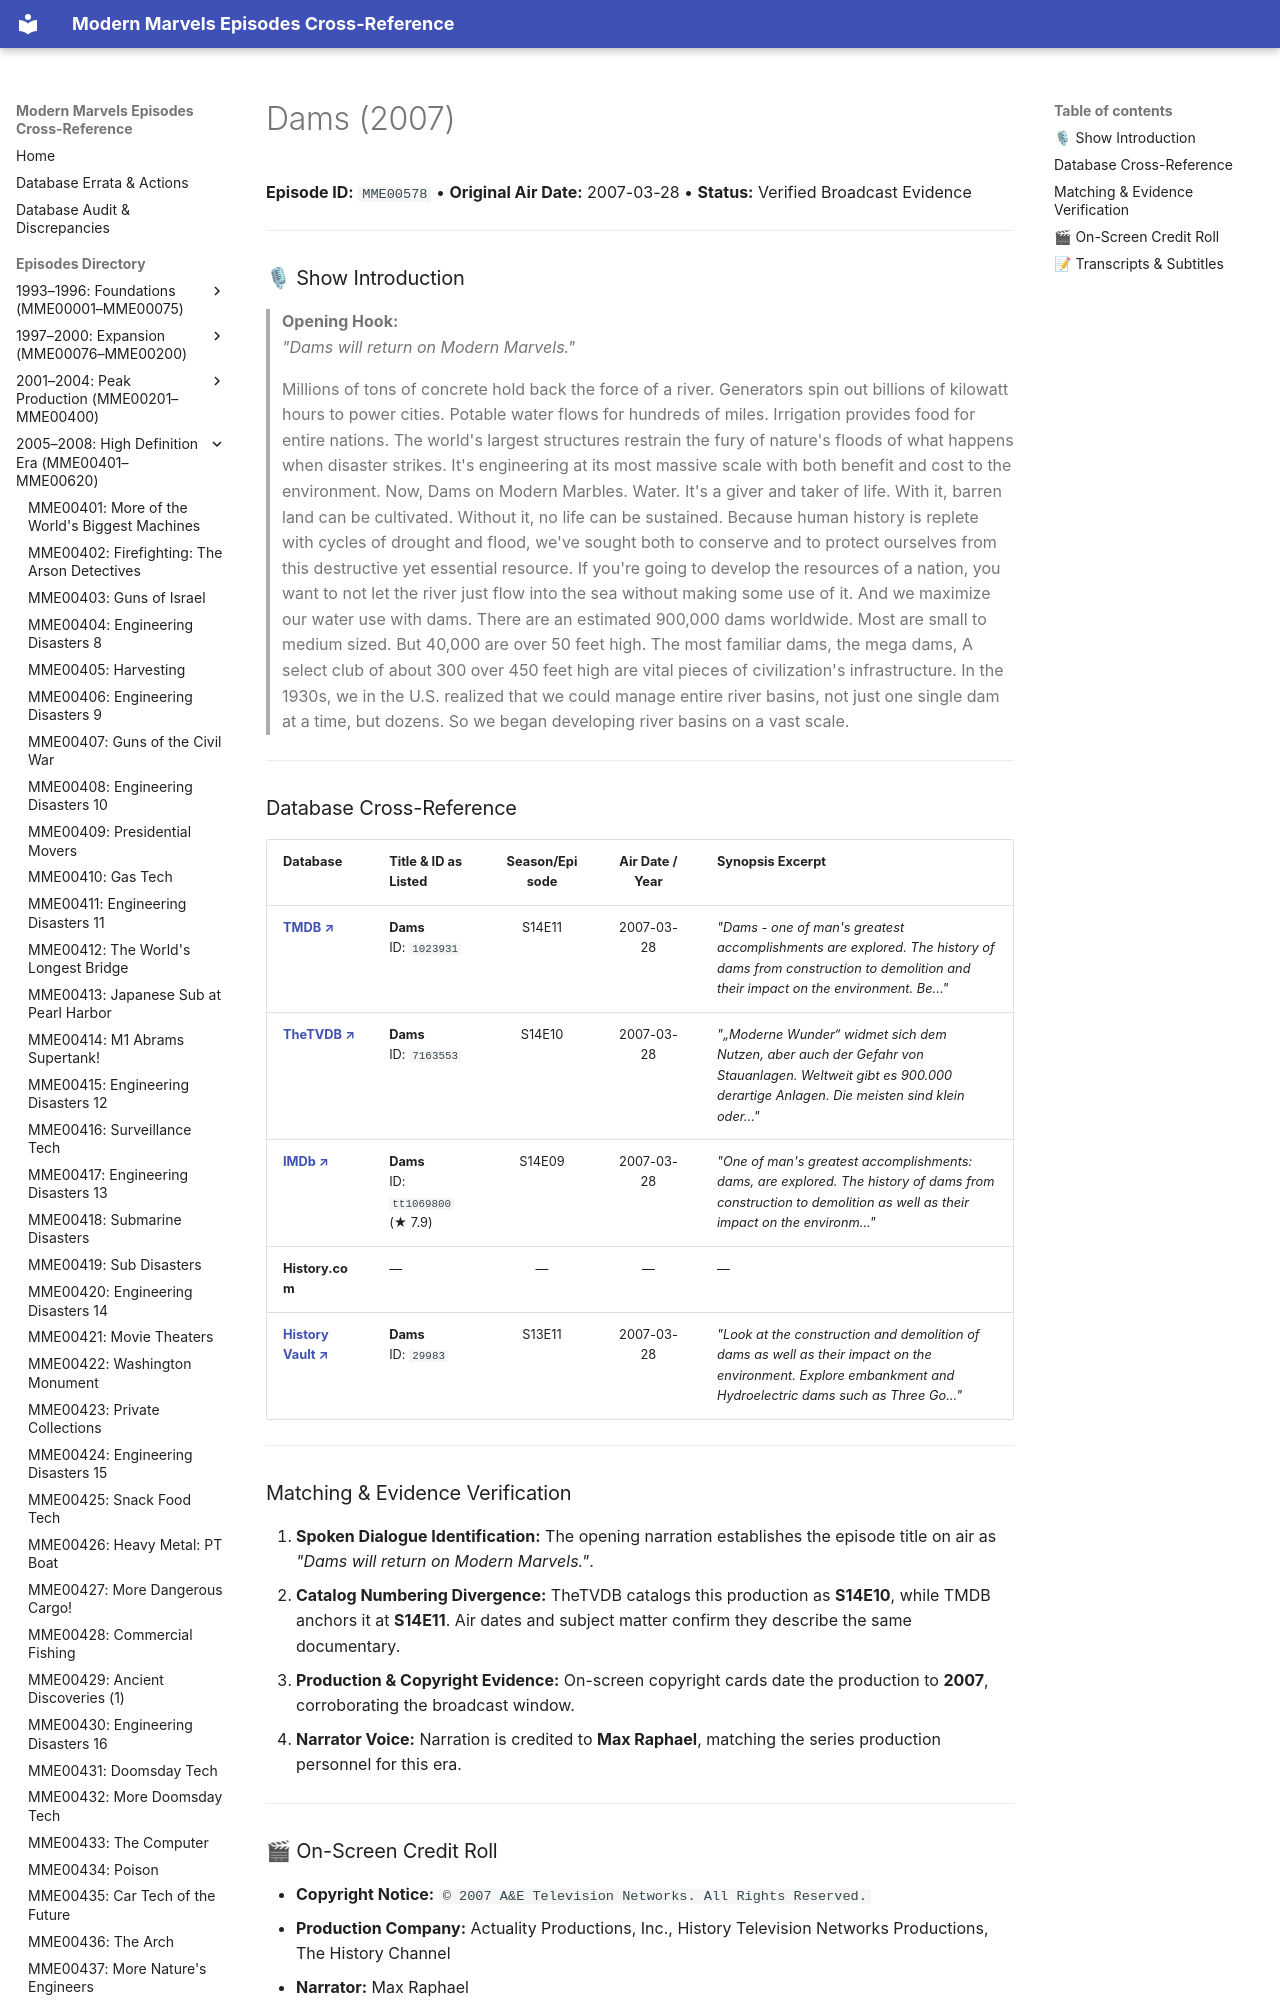

repository: ModernMarvelsFan/ModernMarvels · page: episodes/MME00578/index.html · generator: mkdocs

# Dams (2007)

**Episode ID:** `MME00578` • **Original Air Date:** 2007-03-28 • **Status:** Verified Broadcast Evidence

---

### 🎙 Show Introduction

> **Opening Hook:**  
> *"Dams will return on Modern Marvels."*
